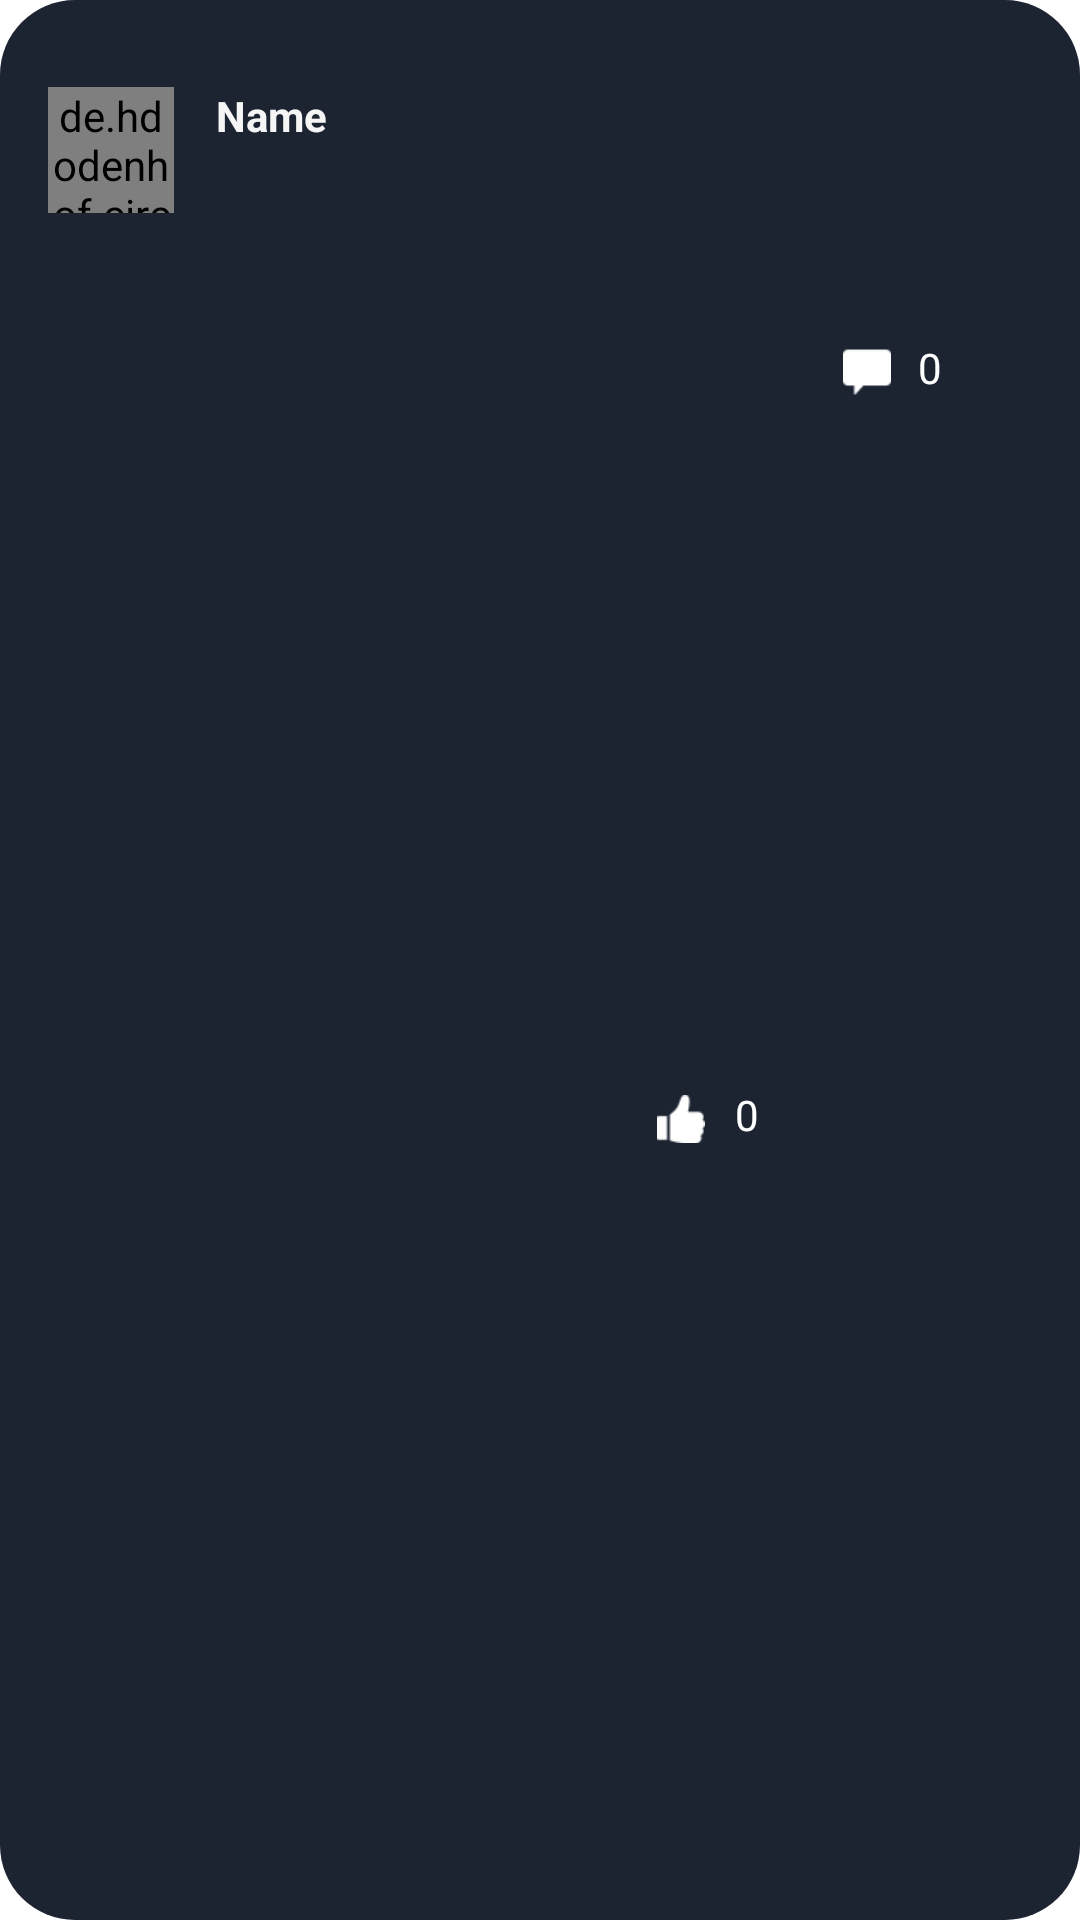

Write the Android layout XML for this screen, with the resource values it uses.
<!-- AndroidManifest.xml: application theme Theme.SocialApp -->
<!-- res/layout/post_layout.xml -->
<?xml version="1.0" encoding="utf-8"?>
<androidx.constraintlayout.widget.ConstraintLayout xmlns:android="http://schemas.android.com/apk/res/android"
    xmlns:app="http://schemas.android.com/apk/res-auto"
    xmlns:tools="http://schemas.android.com/tools"
    android:id="@+id/postlayout_layout"
    android:layout_width="match_parent"
    android:layout_height="wrap_content"
    android:layout_marginBottom="10dp"
    android:background="@drawable/post_sahep">

    <de.hdodenhof.circleimageview.CircleImageView
        android:id="@+id/posts_author_image"
        android:layout_width="42dp"
        android:layout_height="42dp"
        android:layout_marginStart="16dp"
        android:layout_marginTop="29dp"
        app:layout_constraintStart_toStartOf="parent"
        app:layout_constraintTop_toTopOf="parent"></de.hdodenhof.circleimageview.CircleImageView>

    <TextView
        android:id="@+id/posts_author_name"
        android:layout_width="wrap_content"
        android:layout_height="wrap_content"
        android:layout_marginStart="14dp"
        android:layout_marginTop="29dp"
        android:text="Name"
        android:textColor="#F6F5F5"
        android:textStyle="bold"
        app:layout_constraintStart_toEndOf="@+id/posts_author_image"
        app:layout_constraintTop_toTopOf="parent" />

    <TextView
        android:id="@+id/posts_text"
        android:layout_width="310dp"
        android:layout_height="wrap_content"
        android:layout_marginStart="72dp"
        android:layout_marginTop="25dp"
        android:textColor="#FFFFFF"
        app:layout_constraintStart_toStartOf="parent"
        app:layout_constraintTop_toBottomOf="@+id/posts_author_name" />

    <ImageView
        android:id="@+id/post_like_button"
        android:layout_width="16dp"
        android:layout_height="16dp"
        android:layout_marginTop="24dp"
        android:layout_marginEnd="10dp"
        android:layout_marginBottom="10dp"
        android:tintMode="src_in"
        app:layout_constraintBottom_toBottomOf="parent"
        app:layout_constraintEnd_toStartOf="@+id/post_like_count"
        app:layout_constraintTop_toBottomOf="@+id/posts_text"
        app:srcCompat="@drawable/like"
        />

    <ImageView
        android:id="@+id/post_comment_button"
        android:layout_width="16dp"
        android:layout_height="16dp"
        android:layout_marginTop="24dp"
        android:layout_marginEnd="9dp"
        android:tintMode="src_in"
        app:layout_constraintBottom_toBottomOf="@+id/post_like_count"
        app:layout_constraintEnd_toStartOf="@+id/post_comment_count"
        app:layout_constraintTop_toBottomOf="@+id/posts_text"
        app:layout_constraintVertical_bias="0.0"
        app:srcCompat="@drawable/comment"
        />

    <TextView
        android:id="@+id/post_comment_count"
        android:layout_width="wrap_content"
        android:layout_height="wrap_content"
        android:layout_marginTop="21dp"
        android:layout_marginEnd="46dp"
        android:text="0"
        android:textColor="#FFFFFF"
        app:layout_constraintBottom_toBottomOf="@+id/post_comment_button"
        app:layout_constraintEnd_toEndOf="parent"
        app:layout_constraintTop_toBottomOf="@+id/posts_text"
        app:layout_constraintVertical_bias="0.0" />

    <TextView
        android:id="@+id/post_like_count"
        android:layout_width="wrap_content"
        android:layout_height="wrap_content"
        android:layout_marginEnd="28dp"
        android:text="0"
        android:textColor="#FFFFFF"
        app:layout_constraintBottom_toBottomOf="@+id/post_like_button"
        app:layout_constraintEnd_toStartOf="@+id/post_comment_button" />

</androidx.constraintlayout.widget.ConstraintLayout>
<!-- resources referenced by this layout -->
<resources>
  <!-- drawable comment: png bitmap (drawable, 576 bytes) -->
  <!-- drawable like: png bitmap (drawable, 780 bytes) -->
  <!-- drawable post_sahep (drawable) -->
  <?xml version="1.0" encoding="utf-8"?>
  <shape android:shape="rectangle" xmlns:android="http://schemas.android.com/apk/res/android">
   <solid android:color="#1C2432"></solid>
      <corners android:radius="25dp"></corners>
  </shape>
  <style name="Theme.SocialApp" parent="Theme.MaterialComponents.DayNight.DarkActionBar">
          
          <item name="colorPrimary">@color/purple_500</item>
          <item name="colorPrimaryVariant">@color/purple_700</item>
          <item name="colorOnPrimary">@color/white</item>
          
          <item name="colorSecondary">@color/teal_200</item>
          <item name="colorSecondaryVariant">@color/teal_700</item>
          <item name="colorOnSecondary">@color/black</item>
  
          
          <item name="android:statusBarColor" tools:targetApi="l">?attr/colorPrimaryVariant</item>
          
      </style>
  <color name="purple_500">#FF6200EE</color>
  <color name="purple_700">#FF3700B3</color>
  <color name="white">#FFFFFFFF</color>
  <color name="teal_200">#FF03DAC5</color>
  <color name="teal_700">#FF018786</color>
  <color name="black">#FF000000</color>
</resources>
